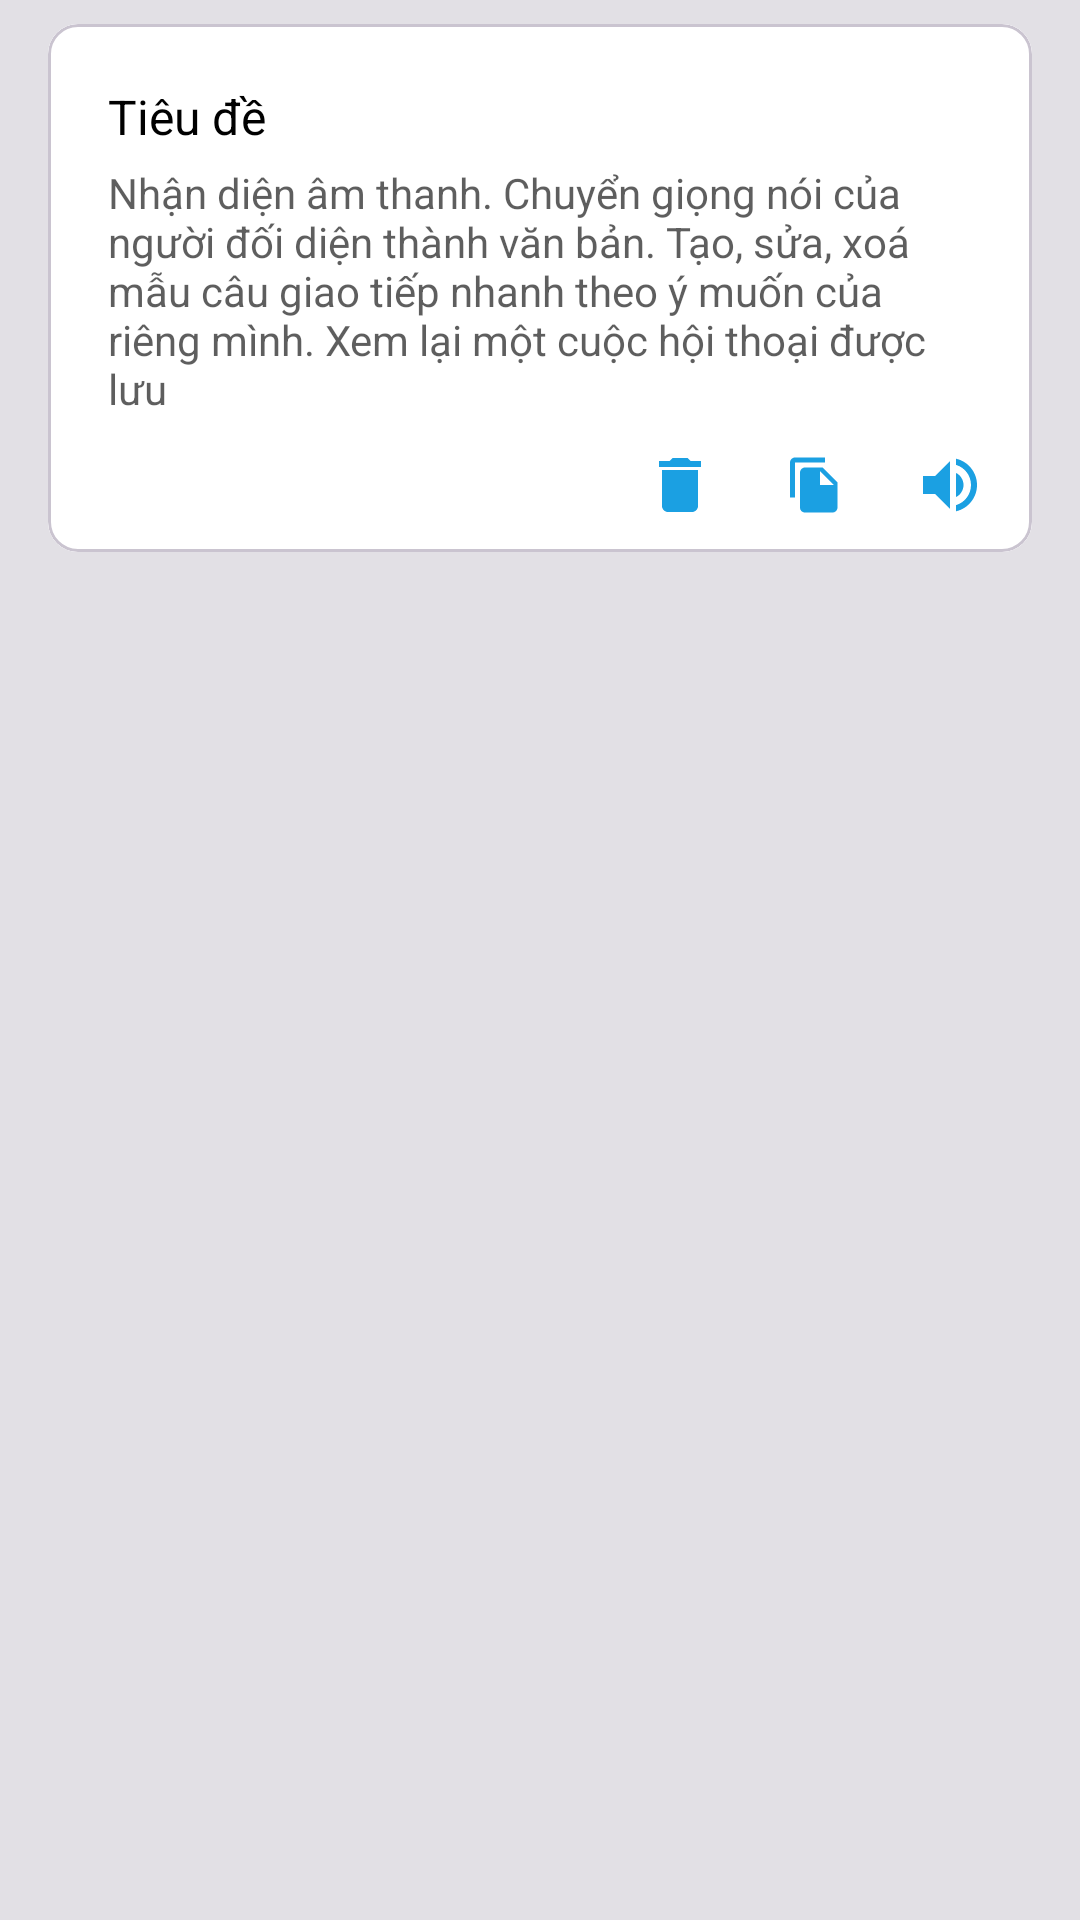

Layout XML and referenced resources for this Android screen:
<!-- AndroidManifest.xml: application theme AppTheme -->
<!-- res/layout/fast_com_item.xml -->
<?xml version="1.0" encoding="utf-8"?>
<RelativeLayout xmlns:android="http://schemas.android.com/apk/res/android"
    xmlns:app="http://schemas.android.com/apk/res-auto"
    android:layout_width="match_parent"
    android:layout_height="wrap_content"
    android:background="@color/live_trans_background">

    <com.google.android.material.card.MaterialCardView
        android:layout_width="match_parent"
        android:layout_height="wrap_content"
        android:layout_marginHorizontal="16dp"
        android:layout_marginVertical="8dp"
        app:cardCornerRadius="10dp">

        <LinearLayout
            android:layout_width="match_parent"
            android:layout_height="wrap_content"
            android:background="@color/white"
            android:orientation="vertical">

            <TextView
                android:id="@+id/tvFastComTitle"
                android:layout_width="wrap_content"
                android:layout_height="wrap_content"
                android:layout_marginHorizontal="20dp"
                android:layout_marginTop="20dp"
                android:text="@string/title"
                android:textColor="@color/black"
                android:textSize="16sp" />

            <TextView
                android:id="@+id/tvFastComContent"
                android:layout_width="wrap_content"
                android:layout_height="wrap_content"
                android:layout_marginHorizontal="20dp"
                android:layout_marginTop="5dp"
                android:text="@string/example_paragraph2"
                android:textColor="#A1000000" />

            <LinearLayout
                android:layout_width="wrap_content"
                android:layout_height="wrap_content"
                android:layout_gravity="end"
                android:layout_marginEnd="5dp">

                <ImageButton
                    android:layout_width="45dp"
                    android:layout_height="45dp"
                    android:background="@color/transparent"
                    android:src="@drawable/ic_baseline_delete_24" />

                <ImageButton
                    android:layout_width="45dp"
                    android:layout_height="45dp"
                    android:background="@color/transparent"
                    android:src="@drawable/ic_baseline_file_copy_24" />

                <ImageButton
                    android:layout_width="45dp"
                    android:layout_height="45dp"
                    android:background="@color/transparent"
                    android:src="@drawable/ic_volume_white_24" />

            </LinearLayout>

        </LinearLayout>

    </com.google.android.material.card.MaterialCardView>


</RelativeLayout>
<!-- resources referenced by this layout -->
<resources>
  <color name="black">#000000</color>
  <color name="live_trans_background">#e2e0e5</color>
  <color name="transparent">#00000000</color>
  <color name="white">#FFFFFF</color>
  <!-- drawable ic_baseline_delete_24 (drawable) -->
  <vector android:height="24dp" android:tint="@color/mainBlue"
      android:viewportHeight="24" android:viewportWidth="24"
      android:width="24dp" xmlns:android="http://schemas.android.com/apk/res/android">
      <path android:fillColor="@android:color/white" android:pathData="M6,19c0,1.1 0.9,2 2,2h8c1.1,0 2,-0.9 2,-2V7H6v12zM19,4h-3.5l-1,-1h-5l-1,1H5v2h14V4z"/>
  </vector>
  <!-- drawable ic_baseline_file_copy_24 (drawable) -->
  <vector android:height="20dp" android:tint="@color/mainBlue"
      android:viewportHeight="24" android:viewportWidth="24"
      android:width="20dp" xmlns:android="http://schemas.android.com/apk/res/android">
      <path android:fillColor="@android:color/white" android:pathData="M16,1L4,1c-1.1,0 -2,0.9 -2,2v14h2L4,3h12L16,1zM15,5l6,6v10c0,1.1 -0.9,2 -2,2L7.99,23C6.89,23 6,22.1 6,21l0.01,-14c0,-1.1 0.89,-2 1.99,-2h7zM14,12h5.5L14,6.5L14,12z"/>
  </vector>
  <!-- drawable ic_volume_white_24 (drawable) -->
  <vector android:height="24dp" android:tint="@color/mainBlue"
      android:viewportHeight="24" android:viewportWidth="24"
      android:width="24dp" xmlns:android="http://schemas.android.com/apk/res/android">
      <path android:fillColor="@android:color/white" android:pathData="M3,9v6h4l5,5L12,4L7,9L3,9zM16.5,12c0,-1.77 -1.02,-3.29 -2.5,-4.03v8.05c1.48,-0.73 2.5,-2.25 2.5,-4.02zM14,3.23v2.06c2.89,0.86 5,3.54 5,6.71s-2.11,5.85 -5,6.71v2.06c4.01,-0.91 7,-4.49 7,-8.77s-2.99,-7.86 -7,-8.77z"/>
  </vector>
  <string name="example_paragraph2">Nhận diện âm thanh. Chuyển giọng nói của người đối diện thành văn bản. Tạo, sửa, xoá mẫu câu giao tiếp nhanh theo ý muốn của riêng mình. Xem lại một cuộc hội thoại được lưu</string>
  <string name="title">Tiêu đề</string>
  <style name="AppTheme" parent="Theme.Material3.DayNight.NoActionBar">
      </style>
  <color name="mainBlue">#1BA0E2</color>
</resources>
